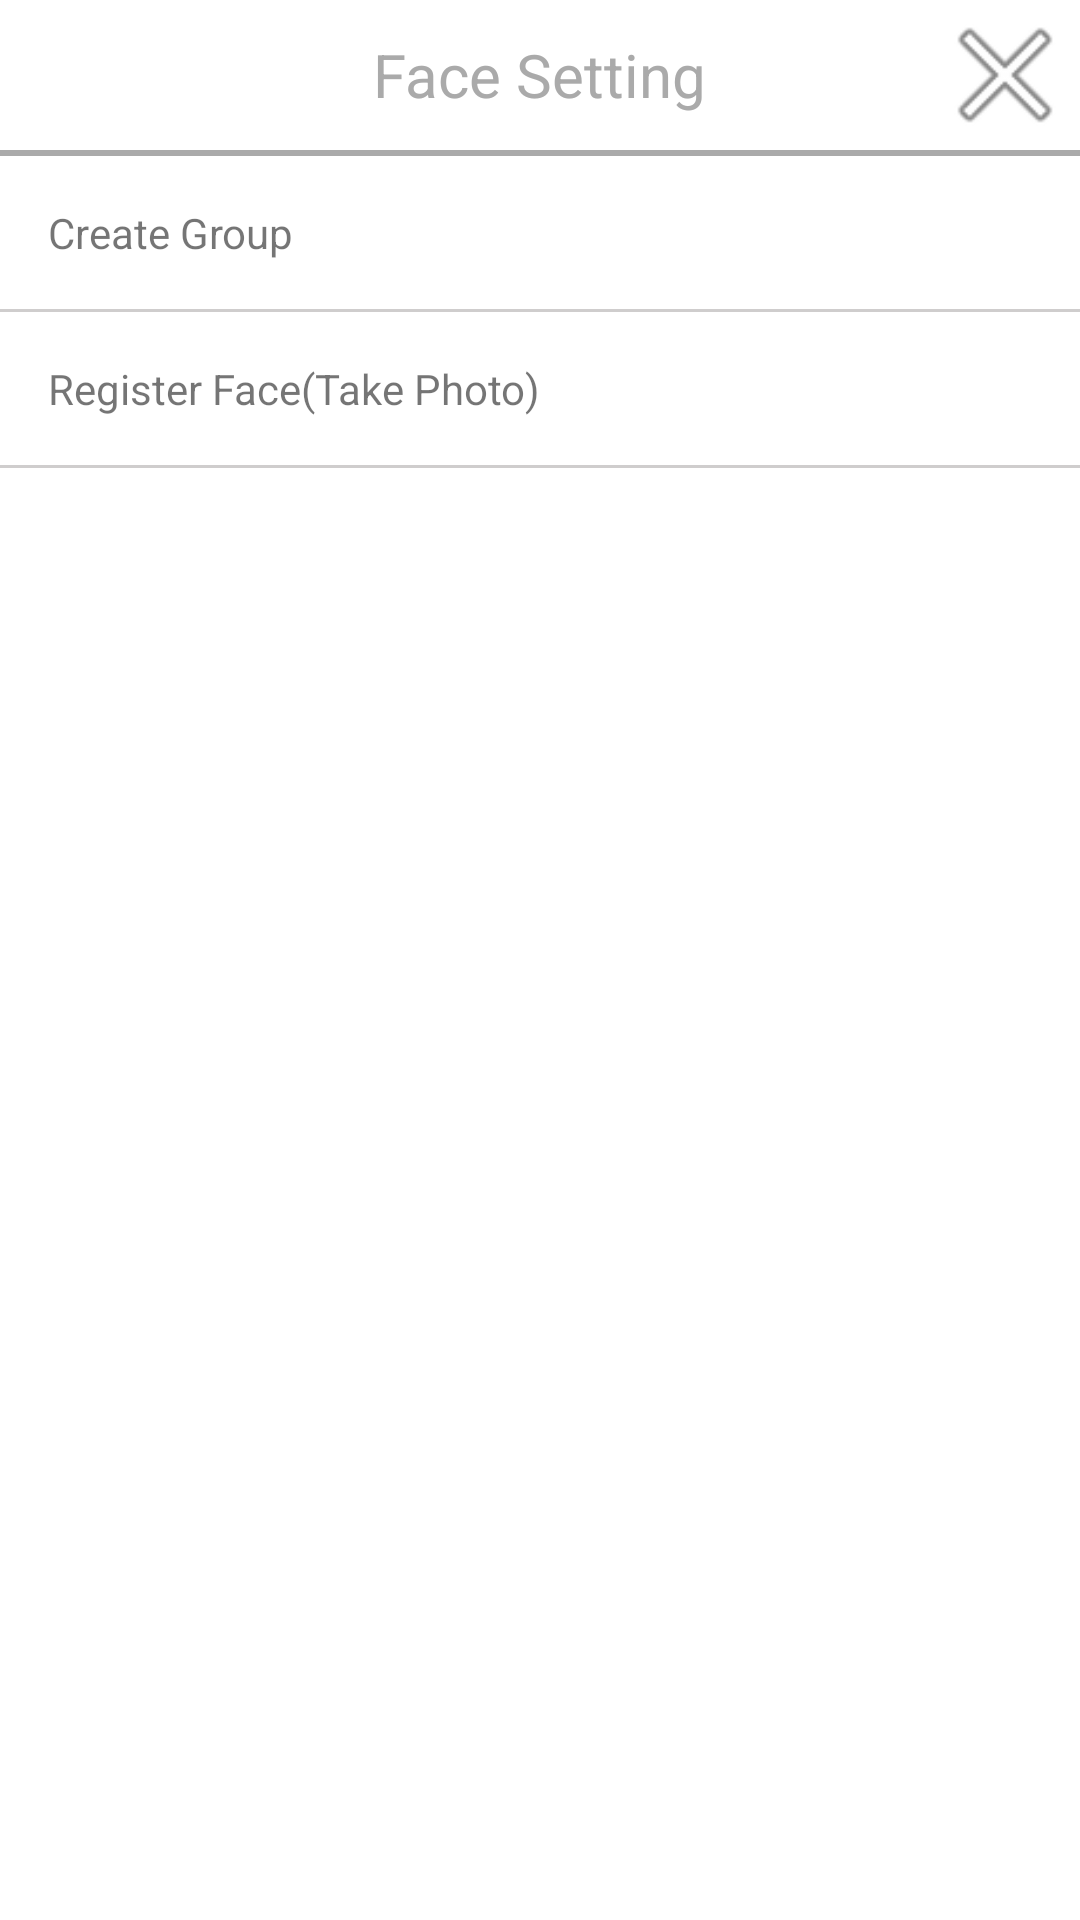

Write the Android layout XML for this screen, with the resource values it uses.
<!-- AndroidManifest.xml: application theme Theme.FaceRegonition -->
<!-- res/layout/layout_dialog_face_setting.xml -->
<?xml version="1.0" encoding="utf-8"?>
<LinearLayout xmlns:android="http://schemas.android.com/apk/res/android"
    android:layout_width="match_parent"
    android:layout_height="wrap_content"
    android:orientation="vertical">

    <RelativeLayout
        android:layout_width="match_parent"
        android:layout_height="wrap_content">

        <TextView
            android:layout_width="wrap_content"
            android:layout_height="wrap_content"
            android:layout_centerInParent="true"
            android:padding="10dp"
            android:text="Face Setting"
            android:textColor="@android:color/darker_gray"
            android:textSize="20dp" />

        <ImageView
            android:id="@+id/iv_close"
            android:layout_width="50dp"
            android:clickable="true"
            android:layout_height="50dp"
            android:layout_alignParentRight="true"
            android:src="@android:drawable/ic_menu_close_clear_cancel" />

    </RelativeLayout>

    <View
        android:layout_width="match_parent"
        android:layout_height="2dp"
        android:background="@android:color/darker_gray" />


    <LinearLayout
        android:layout_width="match_parent"
        android:layout_height="wrap_content"
        android:orientation="vertical" >

        <TextView
            android:id="@+id/create_group"
            android:layout_width="match_parent"
            android:layout_height="match_parent"
            android:text="Create Group"
            android:textSize="14dp"
            android:padding="16dp"/>

        <LinearLayout
            android:layout_width="match_parent"
            android:layout_height="1dp"
            android:background="#CFCDCD" />

        <TextView
            android:visibility="gone"
            android:id="@+id/register_import_photo"
            android:layout_width="match_parent"
            android:layout_height="match_parent"
            android:text="Register Face(Import Photo)"
            android:textSize="14dp"
            android:padding="16dp" />

        <LinearLayout
            android:visibility="gone"
            android:layout_width="match_parent"
            android:layout_height="1dp"
            android:background="#CFCDCD" />

        <TextView
            android:id="@+id/register_take_photo"
            android:layout_width="match_parent"
            android:layout_height="match_parent"
            android:text="Register Face(Take Photo)"
            android:textSize="14dp"
            android:padding="16dp" />

        <LinearLayout
            android:layout_width="match_parent"
            android:layout_height="1dp"
            android:background="#CFCDCD" />

    </LinearLayout>


</LinearLayout>
<!-- resources referenced by this layout -->
<resources>
  <style name="Theme.FaceRegonition" parent="Theme.MaterialComponents.DayNight.DarkActionBar">
          
          <item name="colorPrimary">@color/purple_500</item>
          <item name="colorPrimaryVariant">@color/purple_700</item>
          <item name="colorOnPrimary">@color/white</item>
          
          <item name="colorSecondary">@color/teal_200</item>
          <item name="colorSecondaryVariant">@color/teal_700</item>
          <item name="colorOnSecondary">@color/black</item>
          
          <item name="android:statusBarColor">?attr/colorPrimaryVariant</item>
          
      </style>
  <!-- not gathered from this repository: default colours our renderer supplied (Android Studio template values) -->
  <color name="purple_500">#FF6200EE</color>
  <color name="purple_700">#FF3700B3</color>
  <color name="teal_200">#FF03DAC5</color>
  <color name="teal_700">#FF018786</color>
  <color name="black">#FF000000</color>
  <color name="white">#FFFFFFFF</color>
</resources>
